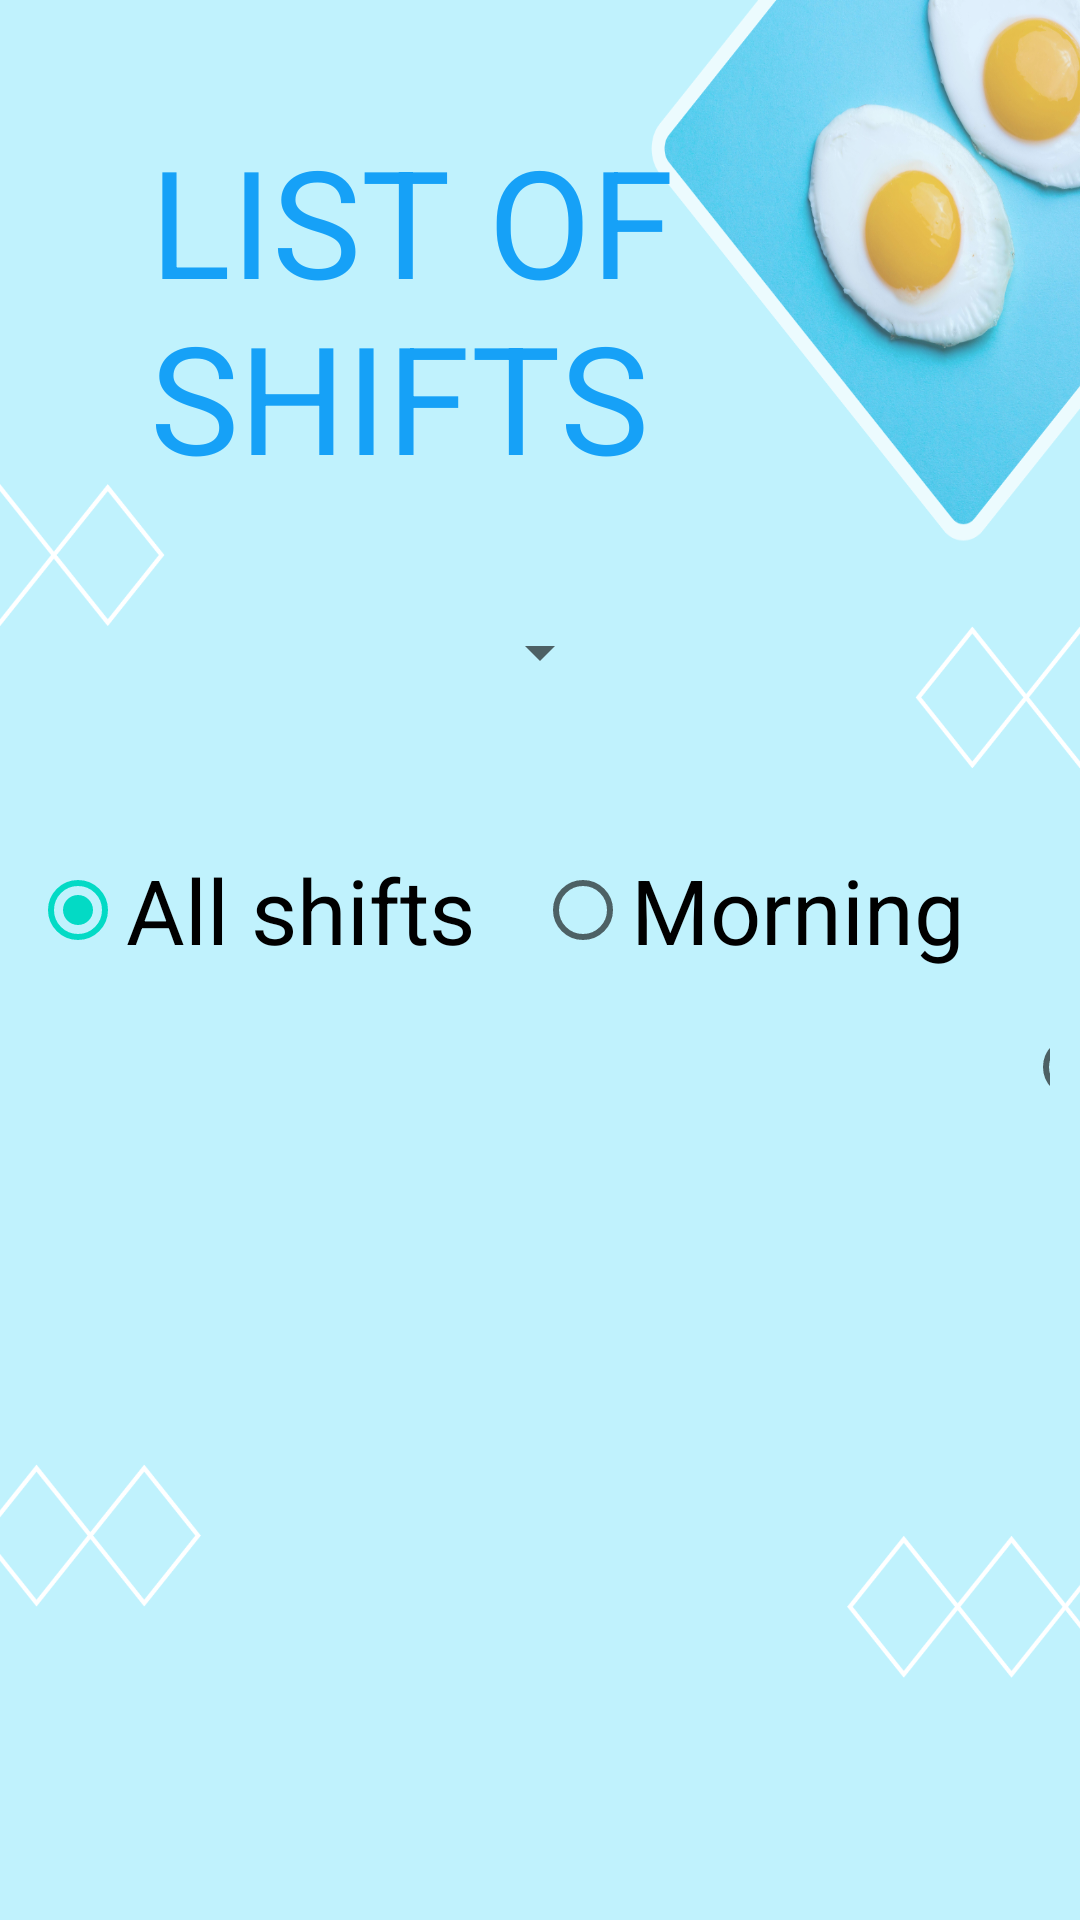

The Android layout XML behind this screen, and the referenced resources:
<!-- AndroidManifest.xml: application theme Theme.POS_ADMIN -->
<!-- res/layout/fragment_shifts.xml -->
<?xml version="1.0" encoding="utf-8"?>
<layout xmlns:android="http://schemas.android.com/apk/res/android"
    xmlns:app="http://schemas.android.com/apk/res-auto"
    xmlns:tools="http://schemas.android.com/tools"
    tools:context=".ShiftsFragment">
    <data>
        <variable
            name="shiftsViewModel"
            type="com.example.pos_admin.model.ShiftsViewModel" />
        <variable
            name="shiftsFragment"
            type="com.example.pos_admin.ShiftsFragment" />
    </data>

    <LinearLayout
        android:orientation="vertical"
        android:background="@drawable/add_user_background"
        android:layout_width="match_parent"
        android:layout_height="match_parent">

        <TextView
            android:id="@+id/shifts_text"
            android:layout_width="wrap_content"
            android:layout_height="wrap_content"
            android:layout_marginTop="40dp"
            android:text="LIST OF SHIFTS"
            android:textSize="50sp"
            android:textColor="@color/dark_blue"
            android:layout_marginLeft="50dp" />
        <Spinner
            android:id="@+id/date_spinner"
            android:prompt="@string/shifts_spinner_prompt"
            android:layout_gravity="center"
            android:layout_marginTop="40dp"
            android:layout_width="wrap_content"
            android:layout_height="wrap_content" />
        <RadioGroup
            android:id="@+id/shifts_time"
            android:layout_gravity="center"
            android:layout_width="wrap_content"
            android:layout_height="wrap_content"
            android:layout_marginTop="40dp"
            android:checkedButton="@id/all_shifts"
            android:orientation="horizontal">
            <RadioButton
                android:id="@+id/all_shifts"
                android:layout_width="wrap_content"
                android:layout_height="wrap_content"
                android:textSize="30sp"
                android:layout_margin="10dp"
                android:textColor="@color/black"
                android:text="All shifts"/>
            <RadioButton
                android:id="@+id/morning_shift"
                android:layout_margin="10dp"
                android:layout_width="wrap_content"
                android:layout_height="wrap_content"
                android:textSize="30sp"
                android:textColor="@color/black"
                android:text="Morning"/>
            <RadioButton
                android:id="@+id/noon_shift"
                android:layout_margin="10dp"
                android:layout_width="wrap_content"
                android:layout_height="wrap_content"
                android:textSize="30sp"
                android:textColor="@color/black"
                android:text="Noon"/>
            <RadioButton
                android:id="@+id/afternoon_shift"
                android:layout_margin="10dp"
                android:layout_width="wrap_content"
                android:layout_height="wrap_content"
                android:textSize="30sp"
                android:textColor="@color/black"
                android:text="Afternoon"/>

        </RadioGroup>

        <androidx.recyclerview.widget.RecyclerView
            android:id="@+id/shifts"
            android:scrollbars="vertical"
            android:layout_marginTop="40dp"
            android:layout_width="wrap_content"
            android:layout_height="0dp"
            android:layout_weight="1"
            android:layout_gravity="center"
            app:layoutManager="LinearLayoutManager" />

        <androidx.appcompat.widget.AppCompatButton
            android:layout_width="wrap_content"
            android:layout_height="wrap_content"
            android:layout_marginLeft="350dp"
            android:layout_marginTop="50dp"
            android:layout_marginBottom="60dp"
            android:onClick="@{() -> shiftsFragment.goToNextScreen()}"
            android:text="Add New Shift"
            android:padding="10dp"
            android:textColor="@color/dark_blue"
            android:textSize="30sp" />

    </LinearLayout>

</layout>
<!-- resources referenced by this layout -->
<resources>
  <color name="black">#FF000000</color>
  <color name="dark_blue">#16a1f7</color>
  <!-- drawable add_user_background: png bitmap (drawable-v24, 466901 bytes) -->
  <string name="shifts_spinner_prompt">Choose a date</string>
  <style name="Theme.POS_ADMIN" parent="Theme.MaterialComponents.DayNight.DarkActionBar">
          
  
          <item name="colorPrimary">@color/dark_blue</item>
          <item name="colorPrimaryVariant">@color/black</item>
          <item name="colorOnPrimary">@color/white</item>
          
          <item name="colorSecondary">@color/teal_200</item>
          <item name="colorSecondaryVariant">@color/teal_700</item>
          <item name="colorOnSecondary">@color/black</item>
          
          <item name="android:statusBarColor">?attr/colorPrimaryVariant</item>
          
  
      </style>
  <color name="white">#FFFFFFFF</color>
  <color name="teal_200">#FF03DAC5</color>
  <color name="teal_700">#FF018786</color>
</resources>
